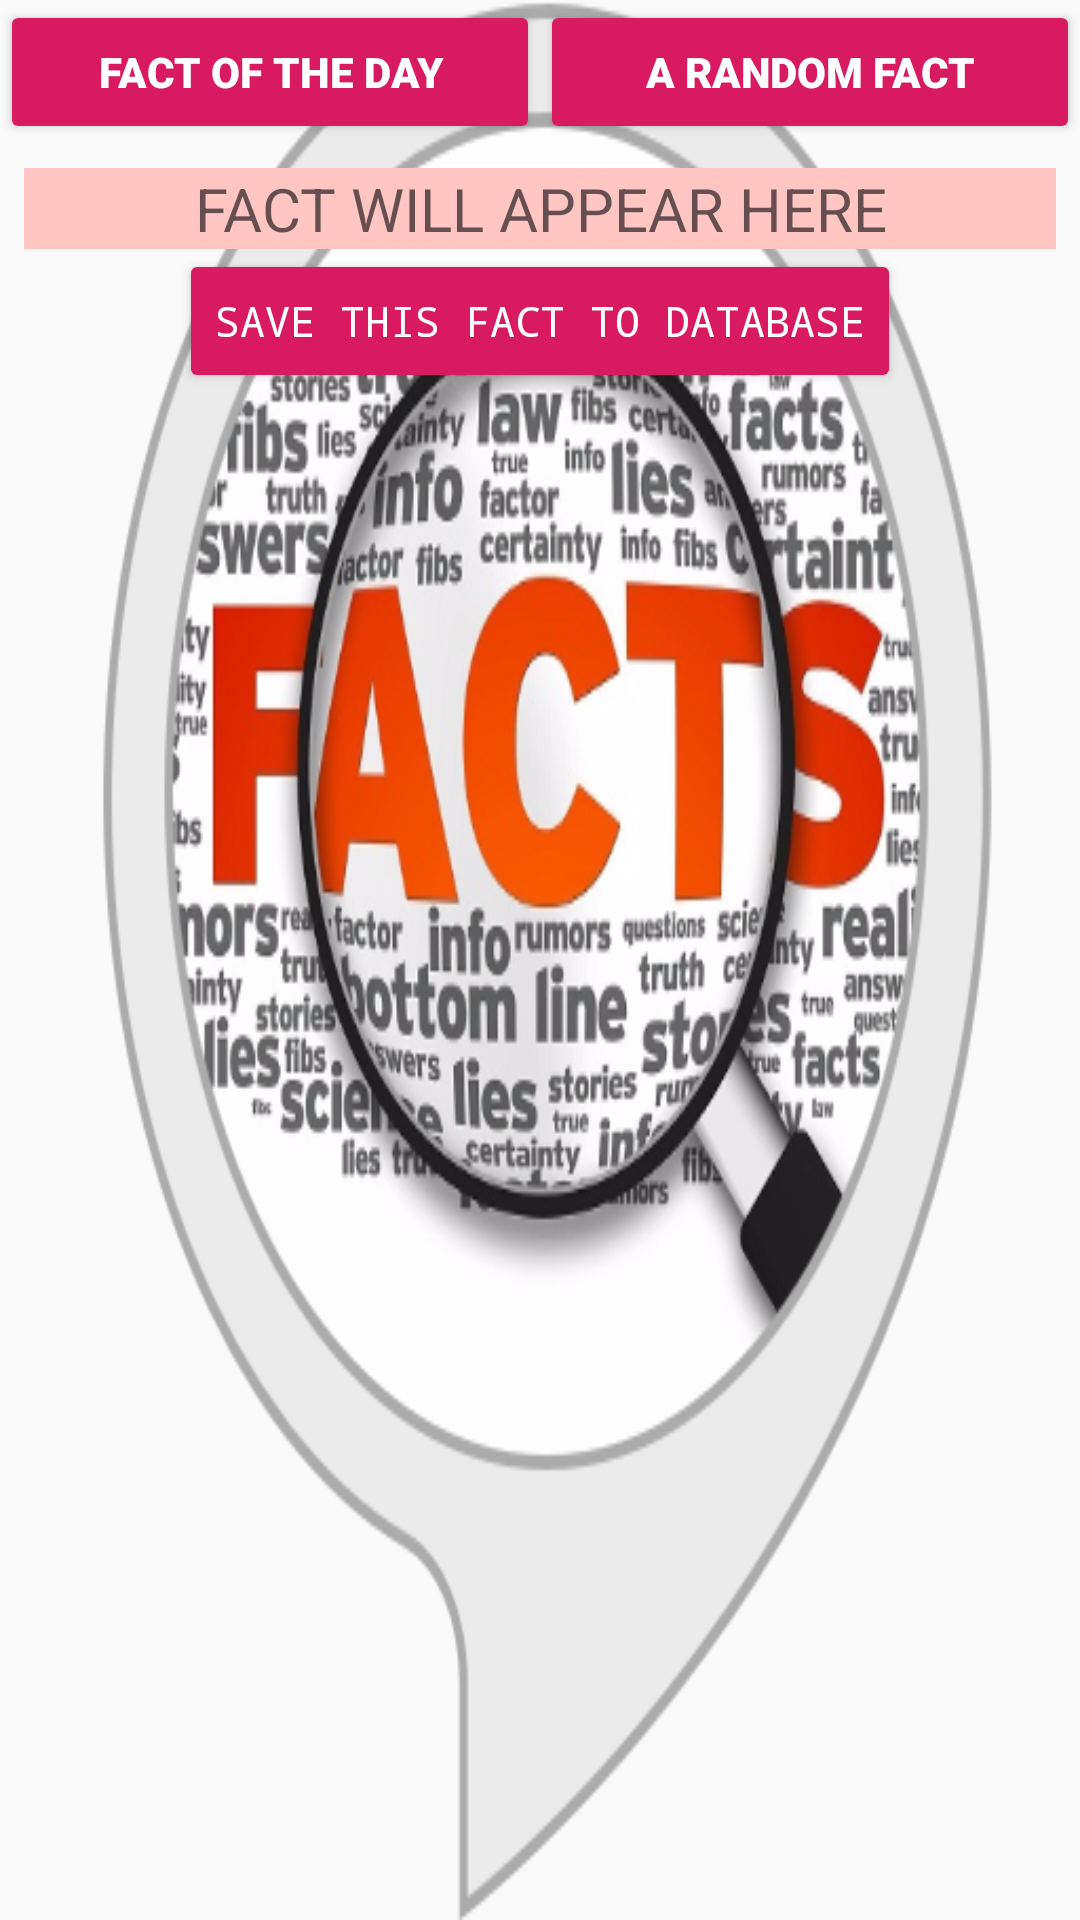

The Android layout XML behind this screen, and the referenced resources:
<!-- AndroidManifest.xml: application theme AppTheme -->
<!-- res/layout/fragment_dashboard.xml -->
<?xml version="1.0" encoding="utf-8"?>

<ScrollView xmlns:android="http://schemas.android.com/apk/res/android"
    xmlns:app="http://schemas.android.com/apk/res-auto"
    xmlns:tools="http://schemas.android.com/tools"
    android:id="@+id/timemachine"
    android:layout_width="wrap_content"
    android:layout_height="wrap_content"
    android:layout_centerInParent="true"
    android:layout_centerHorizontal="true"
    android:layout_centerVertical="true"
    android:layout_gravity="center_horizontal|center_vertical"
    android:background="@drawable/fact"
    android:foregroundGravity="center"
    app:layout_anchorGravity="center">

    <RelativeLayout
        android:layout_width="wrap_content"
        android:layout_height="wrap_content">

        <LinearLayout
            android:id="@+id/button1"
            android:layout_width="match_parent"
            android:layout_height="wrap_content"
            android:orientation="horizontal"
            tools:context=".MainActivity">

            <Button
                android:id="@+id/factday"
                style="@style/Widget.AppCompat.Button.Colored"
                android:layout_width="0dp"
                android:layout_height="wrap_content"
                android:layout_weight="1"
                android:fontFamily="sans-serif-black"
                android:onClick="fetchData"
                android:text="@string/factday" />

            <Button
                android:id="@+id/random_fact"
                style="@style/Widget.AppCompat.Button.Colored"
                android:layout_width="0dp"
                android:layout_height="wrap_content"
                android:layout_weight="1"
                android:fontFamily="sans-serif-black"
                android:onClick="fetchData2"
                android:text="@string/random_fact" />
        </LinearLayout>

        <TextView
            android:id="@+id/text_dashboard"
            android:layout_width="match_parent"
            android:layout_height="wrap_content"
            android:layout_below="@+id/button1"
            android:layout_marginStart="8dp"
            android:layout_marginTop="8dp"
            android:layout_marginEnd="8dp"
            android:background="@color/timetext"
            android:hint="FACT WILL APPEAR HERE"
            android:textAlignment="center"
            android:textSize="20sp"
            app:layout_constraintEnd_toEndOf="parent"
            app:layout_constraintStart_toStartOf="parent"
            app:layout_constraintTop_toTopOf="parent" />

        <Button
            android:id="@+id/bookmark"
            style="@style/Widget.AppCompat.Button.Colored"
            android:layout_width="wrap_content"
            android:layout_height="wrap_content"
            android:layout_below="@+id/text_dashboard"
            android:layout_centerInParent="true"
            android:fontFamily="monospace"
            android:onClick="Bookmark"
            android:text="SAVE THIS FACT TO DATABASE" />

        <ListView
            android:id="@+id/listbookmark"
            android:layout_width="match_parent"
            android:layout_height="wrap_content"
            android:layout_below="@+id/bookmark"></ListView>
    </RelativeLayout>
</ScrollView>
<!-- resources referenced by this layout -->
<resources>
  <color name="timetext">#FFC6C4</color>
  <!-- drawable fact: png bitmap (drawable, 173275 bytes) -->
  <string name="factday">Fact of the day</string>
  <string name="random_fact">A Random fact</string>
  <style name="AppTheme" parent="Theme.AppCompat.Light.DarkActionBar">
          
          <item name="colorPrimary">@color/colorPrimary</item>
          <item name="colorPrimaryDark">@color/colorPrimaryDark</item>
          <item name="colorAccent">@color/colorAccent</item>
      </style>
  <color name="colorPrimary">#990000</color>
  <color name="colorPrimaryDark">#660000</color>
  <color name="colorAccent">#D81B60</color>
</resources>
